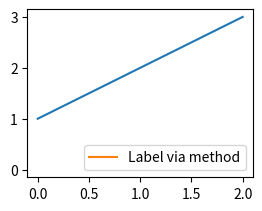

Python code for this plot:
import numpy as np
import matplotlib.pyplot as plt
fig = plt.figure()
  #ax = fig.add_subplot(1, 3, 1)
  #ax1 = fig.add_subplot(1, 3, 2)
  #ax2 = fig.add_subplot(1, 3, 3)

ax = fig.add_subplot(2, 2, 1)
ax.plot([1, 2, 3])
ax.legend(['A simple line'])
line, = ax.plot(0,0, label='Inline label')
# Overwrite the label by calling the method.
line.set_label('Label via method')
ax.legend()
plt.show()